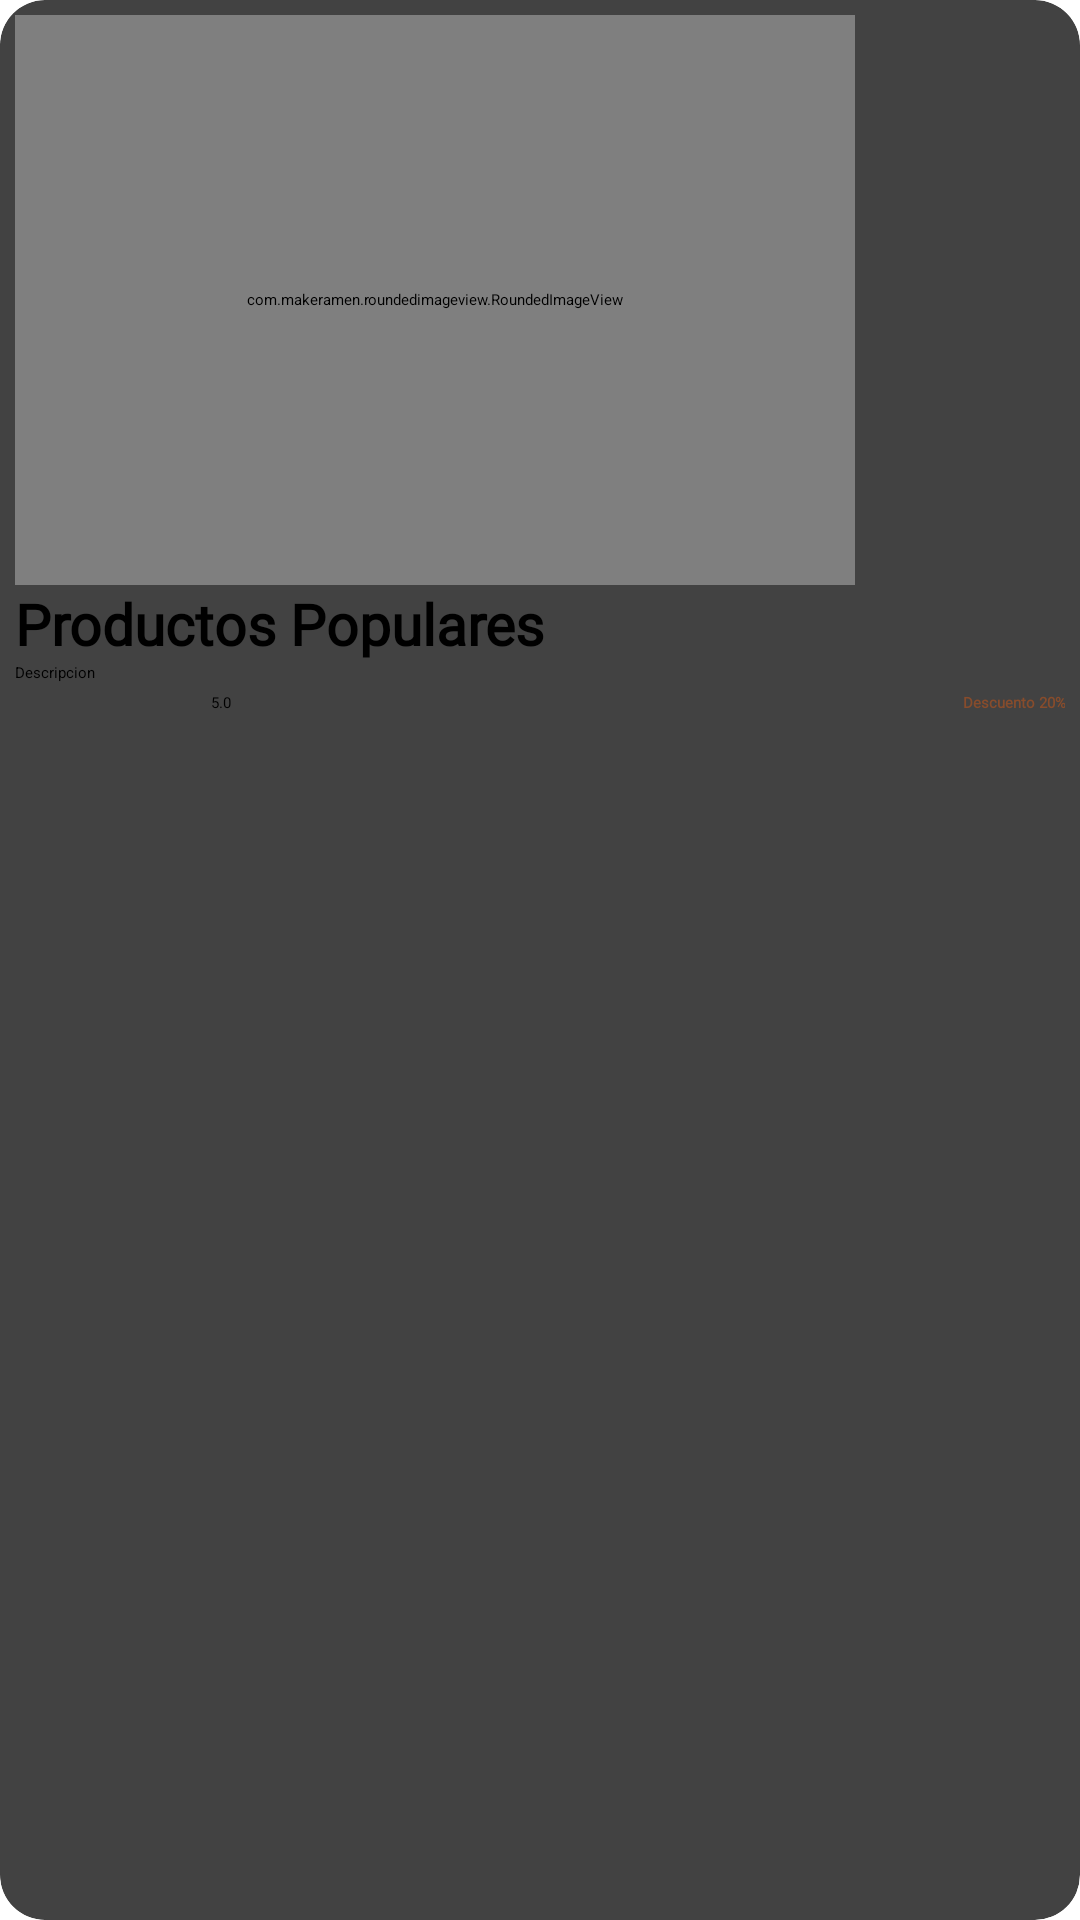

Android layout source for this screen:
<!-- AndroidManifest.xml: application theme Theme.ElPerlaNegra -->
<!-- res/layout/popular_item.xml -->
<?xml version="1.0" encoding="utf-8"?>
<androidx.cardview.widget.CardView xmlns:android="http://schemas.android.com/apk/res/android"
    android:layout_width="wrap_content"
    android:layout_height="wrap_content"
    xmlns:app="http://schemas.android.com/apk/res-auto"
    android:layout_margin="5dp"
    app:cardCornerRadius="15dp">

    <LinearLayout
        android:layout_width="match_parent"
        android:layout_height="wrap_content"
        android:orientation="vertical"
        android:padding="5dp">


        <com.makeramen.roundedimageview.RoundedImageView
            android:id="@+id/pop_img"
            android:layout_width="280dp"
            android:layout_height="190dp"
            app:riv_corner_radius="14dp"
            android:scaleType="centerCrop"
            android:src="@drawable/offers3"/>

        <TextView
            android:id="@+id/pop_name"
            android:layout_width="wrap_content"
            android:layout_height="wrap_content"
            android:fontFamily="@font/alice"
            android:text="Productos Populares"
            android:textSize="19sp"
            android:textStyle="bold"/>

        <TextView
            android:id="@+id/pop_des"
            android:layout_width="match_parent"
            android:layout_height="wrap_content"
            android:ellipsize="end"
            android:maxLines="1"
            android:text="Descripcion"/>

        <LinearLayout
            android:layout_width="match_parent"
            android:layout_height="wrap_content"
            android:orientation="horizontal">

            <ImageView
                android:layout_width="70dp"
                android:layout_height="30dp"
                android:src="@drawable/ratingbar__1_"
                android:layout_marginLeft="-5dp"/>

            <TextView
                android:id="@+id/pop_raiting"
                android:layout_width="wrap_content"
                android:layout_height="wrap_content"
                android:layout_marginTop="3dp"
                android:text="5.0"
                android:layout_weight="1"
                android:fontFamily="@font/alice"/>

            <TextView
                android:id="@+id/pop_descuento"
                android:layout_width="wrap_content"
                android:layout_height="wrap_content"
                android:layout_marginTop="3dp"
                android:text="Descuento 20%"
                android:textColor="#874c2c"
                android:textStyle="bold"
                android:gravity="end"
                android:fontFamily="@font/alice"/>

        </LinearLayout>
    </LinearLayout>

</androidx.cardview.widget.CardView>
<!-- resources referenced by this layout -->
<resources>

</resources>
